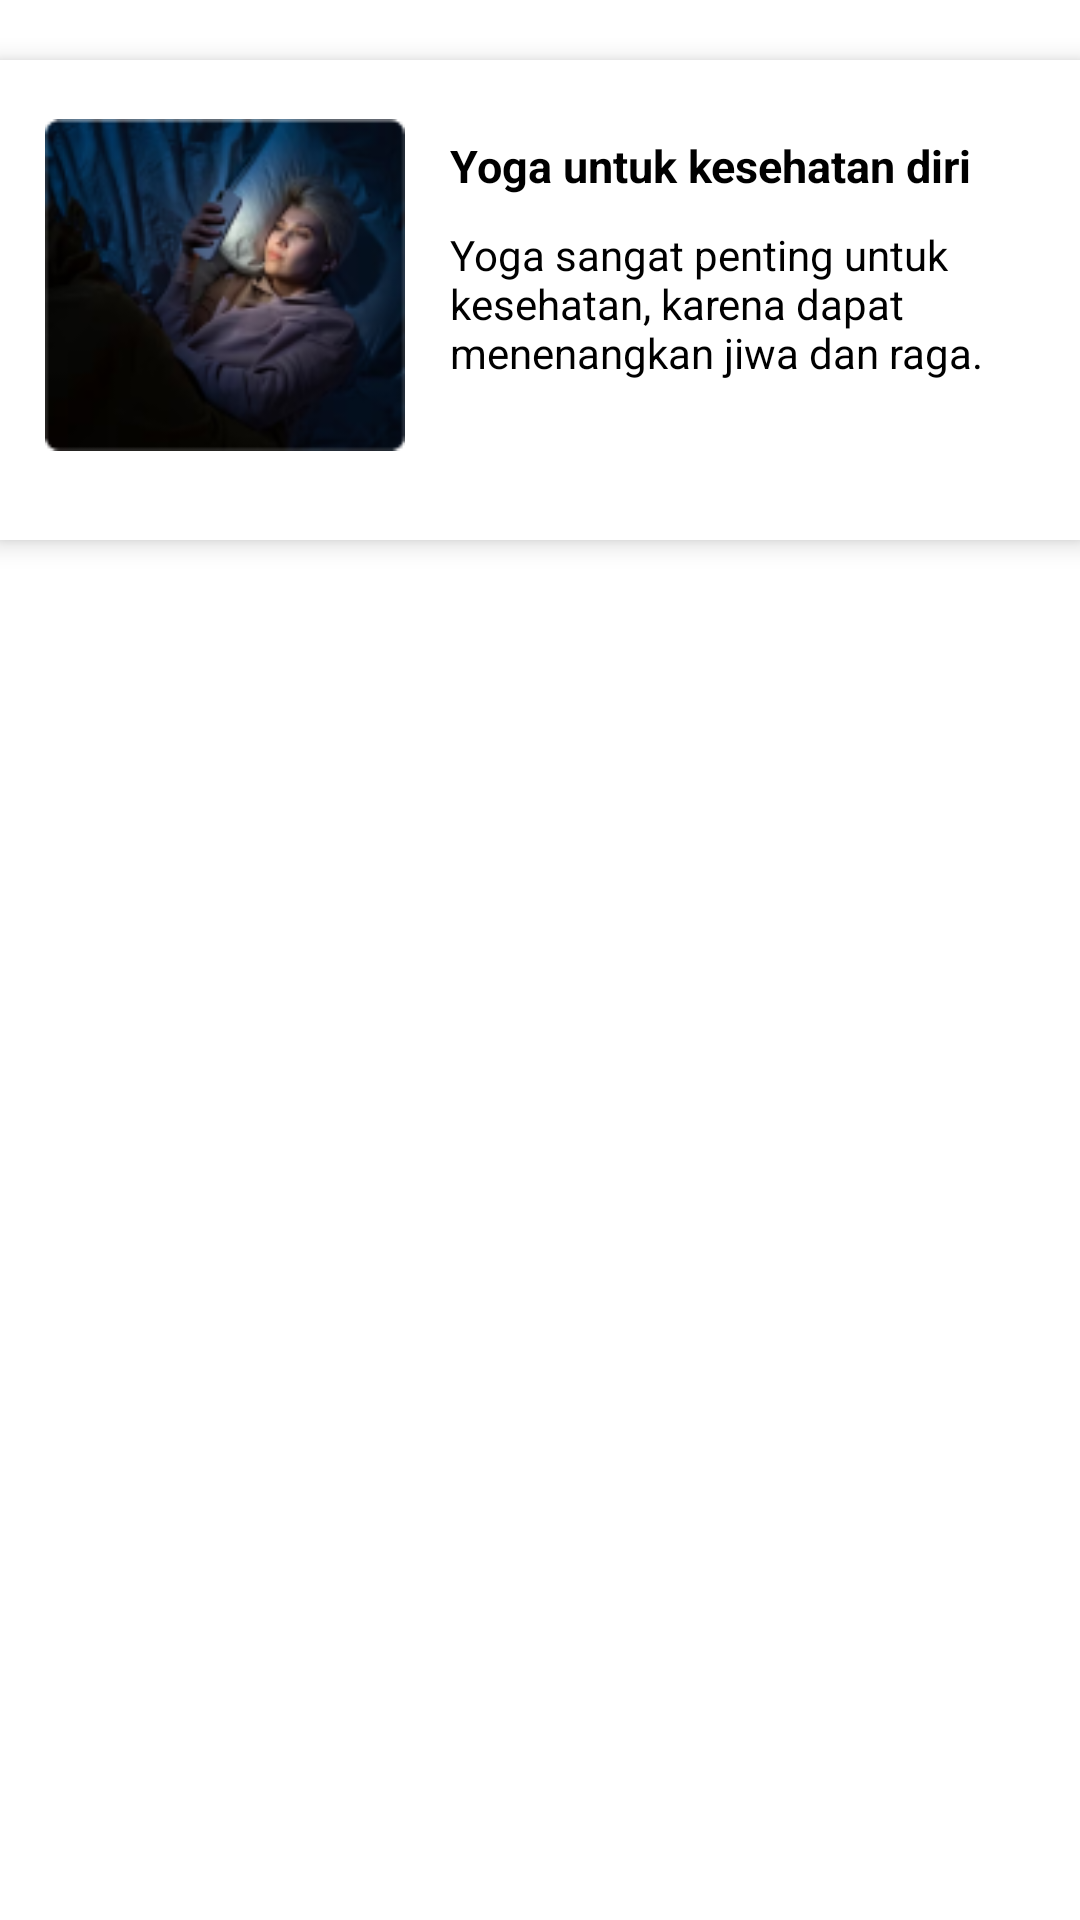

Write the Android layout XML for this screen, with the resource values it uses.
<!-- AndroidManifest.xml: application theme Theme.FitFinessee -->
<!-- res/layout/article_item_data.xml -->
<?xml version="1.0" encoding="utf-8"?>
<androidx.constraintlayout.widget.ConstraintLayout xmlns:android="http://schemas.android.com/apk/res/android"
    android:layout_width="match_parent"
    android:layout_height="match_parent"
    android:background="@color/white"
    xmlns:app="http://schemas.android.com/apk/res-auto">

    <LinearLayout
        android:id="@+id/contact_layout"
        android:layout_width="wrap_content"
        android:layout_height="wrap_content"
        android:layout_marginLeft="10dp"
        android:layout_marginRight="10dp"
        android:padding="15dp"
        android:layout_marginTop="20dp"
        android:orientation="horizontal"
        android:background="@color/white"
        app:layout_constraintTop_toTopOf="parent"
        app:layout_constraintLeft_toLeftOf="parent"
        app:layout_constraintRight_toRightOf="parent"
        android:elevation="5dp">

        <ImageView
            android:id="@+id/image"
            android:layout_width="120dp"
            android:layout_height="120dp"
            android:layout_marginTop="10dp"
            android:layout_marginRight="15dp"
            android:layout_gravity="center_horizontal"
            android:src="@drawable/sleep"/>

        <LinearLayout
            android:layout_width="match_parent"
            android:layout_height="wrap_content"

            android:orientation="vertical">

            <LinearLayout
                android:layout_width="match_parent"
                android:layout_height="wrap_content"
                android:orientation="horizontal">

                <TextView
                    android:id="@+id/tv_title"
                    android:layout_width="0dp"
                    android:layout_height="wrap_content"
                    android:layout_weight="1"
                    android:layout_marginRight="10dp"
                    android:text="Yoga untuk kesehatan diri"
                    android:textSize="15sp"
                    android:textStyle="bold"
                    android:textColor="@color/black"
                    android:layout_marginTop="10dp"/>
            </LinearLayout>

            <TextView
                android:id="@+id/tv_content"
                android:layout_width="wrap_content"
                android:layout_height="wrap_content"
                android:layout_marginRight="10dp"
                android:text="Yoga sangat penting untuk kesehatan, karena dapat menenangkan jiwa dan raga."
                android:textSize="14sp"
                android:textColor="@color/black"
                android:layout_marginTop="10dp"/>
        </LinearLayout>
    </LinearLayout>

</androidx.constraintlayout.widget.ConstraintLayout>
<!-- resources referenced by this layout -->
<resources>
  <color name="black">#000000</color>
  <color name="white">#FFFFFF</color>
  <!-- drawable sleep: png bitmap (drawable, 24426 bytes) -->
  <style name="Theme.FitFinessee" parent="Base.Theme.FitFinessee" />
  <style name="Base.Theme.FitFinessee" parent="Theme.Material3.DayNight.NoActionBar">
          
          
      </style>
</resources>
